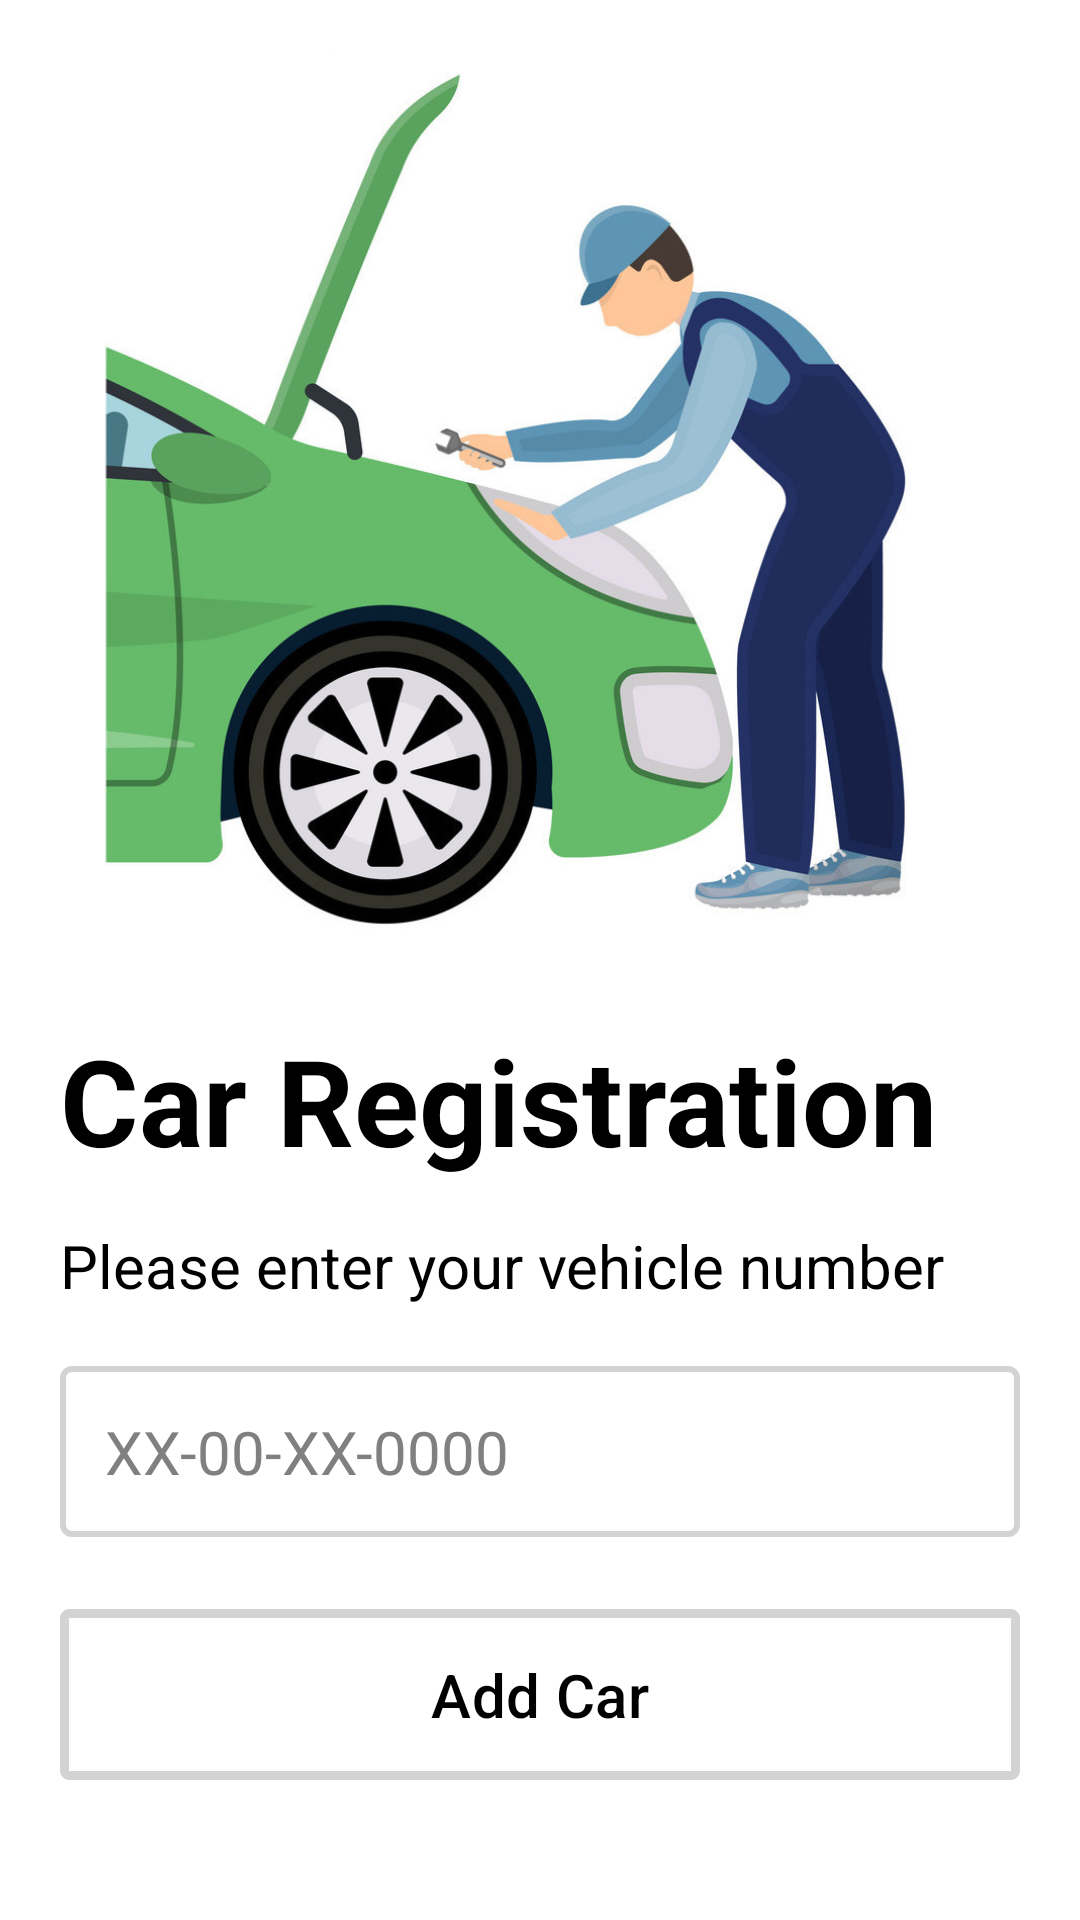

Android layout source for this screen:
<!-- AndroidManifest.xml: application theme Theme.D2M -->
<!-- res/layout/fragment_add_car.xml -->
<?xml version="1.0" encoding="utf-8"?>
<FrameLayout xmlns:android="http://schemas.android.com/apk/res/android"
    xmlns:app="http://schemas.android.com/apk/res-auto"
    xmlns:tools="http://schemas.android.com/tools"
    android:layout_width="match_parent"
    android:layout_height="match_parent"
    tools:context=".screens.home.addvehicle.AddCarFragment">

    <LinearLayout
        android:layout_width="match_parent"
        android:layout_height="match_parent"
        android:background="@color/white"
        android:orientation="vertical"
        android:weightSum="4">

        <ImageView
            android:layout_width="match_parent"
            android:layout_height="match_parent"
            android:layout_weight="2"
            android:scaleType="fitCenter"
            android:src="@drawable/login_car" />

        <RelativeLayout
            android:layout_width="match_parent"
            android:layout_height="match_parent"
            android:layout_margin="20dp"
            android:layout_weight="2"
            android:gravity="top">

            <TextView
                android:id="@+id/addCarTitle"
                android:layout_width="wrap_content"
                android:layout_height="wrap_content"
                android:text="Car Registration"
                android:textColor="@color/black"
                android:textSize="40sp"
                android:textStyle="bold" />

            <TextView
                android:id="@+id/enterVehicleNum"
                android:layout_width="wrap_content"
                android:layout_height="wrap_content"
                android:layout_below="@id/addCarTitle"
                android:layout_marginTop="15dp"
                android:text="Please enter your vehicle number"
                android:textColor="@color/black"
                android:textSize="20sp" />


            <EditText
                android:id="@+id/vehicleNumber"
                android:layout_width="match_parent"
                android:layout_height="wrap_content"
                android:layout_below="@id/enterVehicleNum"
                android:layout_marginTop="20dp"
                android:layout_weight="1"
                android:background="@drawable/rounded_rectangle_button"
                android:hint="XX-00-XX-0000"
                android:textColorHint="@color/gray"
                android:imeOptions="actionNext"
                android:inputType="text"
                android:maxLength="13"
                android:textAlignment="textStart"
                android:textColor="@color/black"
                android:textSize="20sp" />


            <com.google.android.material.button.MaterialButton
                android:id="@+id/addCar"
                android:layout_width="match_parent"
                android:layout_height="wrap_content"
                android:layout_below="@id/vehicleNumber"
                android:layout_marginTop="20dp"
                android:backgroundTint="@color/white"
                android:padding="15dp"
                android:text="Add Car"
                android:textColor="@color/black"
                android:textSize="20sp"
                app:cornerRadius="3dp"
                app:strokeColor="@color/light_gray"
                app:strokeWidth="3dp" />
        </RelativeLayout>
    </LinearLayout>
</FrameLayout>
<!-- resources referenced by this layout -->
<resources>
  <color name="black">#000000</color>
  <color name="gray">#808080</color>
  <color name="light_gray">#D3D3D3</color>
  <color name="white">#FFFFFF</color>
  <!-- drawable login_car: jpeg bitmap (drawable, 108297 bytes) -->
  <!-- drawable rounded_rectangle_button (drawable) -->
  <?xml version="1.0" encoding="utf-8"?>
  <selector xmlns:android="http://schemas.android.com/apk/res/android">
      <item>
          <shape android:shape="rectangle">
              
              
              
              <stroke android:width="2dp" android:color="@color/light_gray" />
  
              
              <corners android:radius="3dp" />
              <padding android:bottom="15dp" android:left="15dp" android:right="15dp" android:top="15dp" />
          </shape>
      </item>
  </selector>
  <style name="Theme.D2M" parent="Base.Theme.D2M">
          <item name="statusBarBackground">@color/green</item>
          <item name="colorPrimary">@color/green</item>
      </style>
  <style name="Base.Theme.D2M" parent="Theme.Material3.DayNight.NoActionBar">
          <item name="colorPrimary">@color/green</item>
      </style>
  <color name="green">#39A64B</color>
</resources>
